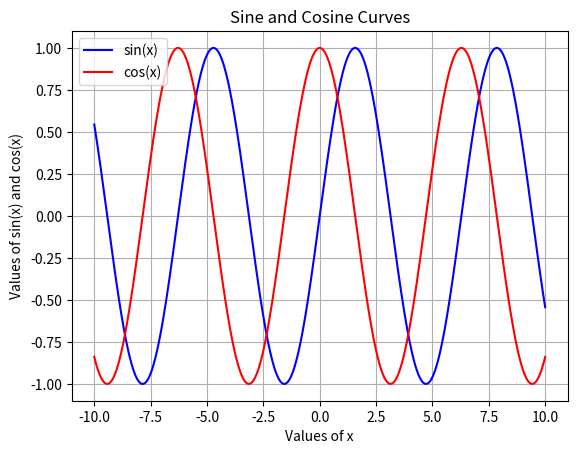

Write Python code to recreate this figure.
import numpy as np
import matplotlib.pyplot as plt

x = np.arange(-10, 10, 0.001)


y1 = np.sin(x)
y2 = np.cos(x)


plt.plot(x, y1, label='sin(x)', color='blue')  
plt.plot(x, y2, label='cos(x)', color='red')   


plt.title("Sine and Cosine Curves")
plt.xlabel("Values of x")
plt.ylabel("Values of sin(x) and cos(x)")

plt.grid()
plt.legend()


plt.show()
